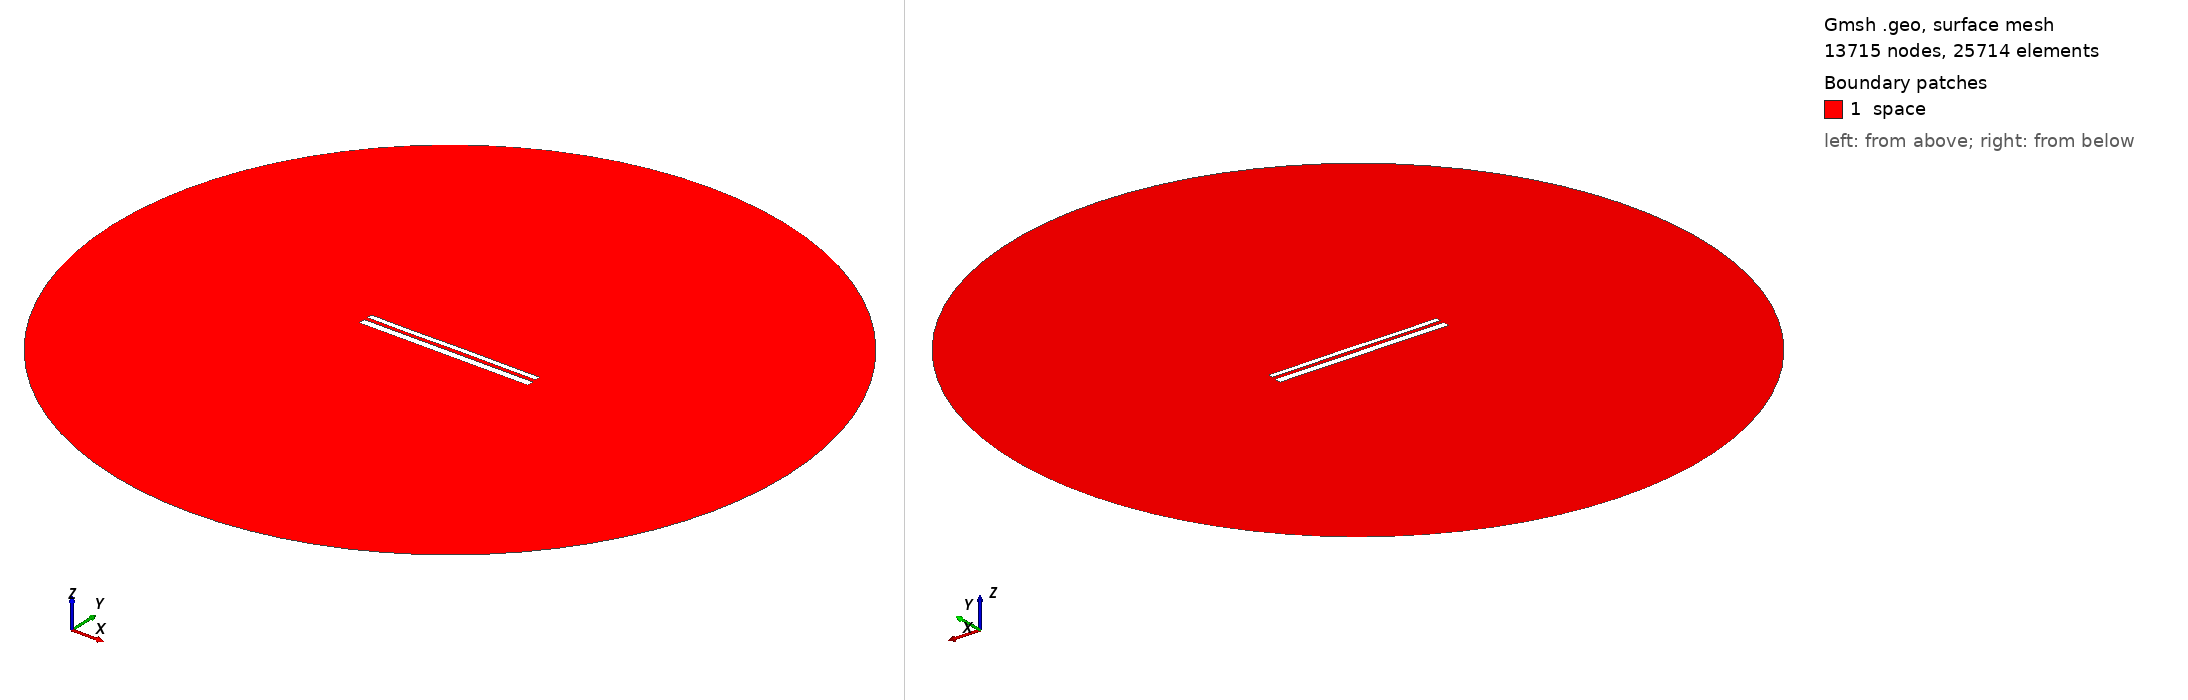

Gmsh geometry script, surface-meshed: 13715 nodes, 25714 surface elements. Boundary patches (legend numbers): 1 space. Left view from above one corner, right view from below the opposite corner. Legend entries are the model's physical surfaces. The drawing asked Gmsh for element sizes between 1% and 20% of the model's largest extent; the script's own settings can give other sizes.

=== 10932.geo (drawn) ===
//---------------------------------------
// Geometry kernel
//---------------------------------------

SetFactory("OpenCASCADE");



//---------------------------------------
// Parameters of the geometry
//---------------------------------------

// Overetch of the upper plate
overetch = 0.375;

// Distance between the plates
distance = 2.0;

// Discretization over the x axis (for the deformation)
nx = 50; 

// Length of the plate
L = 100 - overetch; 

// Number of modes
n = 4; 

// 1st mode coefficient
coeff(1) = 0.0;
beta(1) = 0.596864 * 3.1415926535 / L;

// 2nd mode coefficient
coeff(2) = 0.0;
beta(2) = 1.49418 * 3.1415926535 / L;

// 3rd mode coefficient
coeff(3) = -0.075;
beta(3) = 2.50025 * 3.1415926535 / L;

// 4th mode coefficient
coeff(4) = -0.075;
beta(4) = 3.49999 * 3.1415926535 / L;



//---------------------------------------
// Upper plate (deformed rectangle)
//---------------------------------------

// Coordiantes of the upper plate
xmin = -50;
xmax = 50 - overetch;

// Height of the upper plate
yheight = 4 - 2 * overetch;

// Indexes of the points
UpperID[] = {};
LowerID[] = {};
LeftID[] = {};
RightID[] = {};

// Point index
p = 1;

// Horizontal edges
For i In {1:nx}
    x = xmin + (i-1)*(xmax - xmin)/(nx-1);

    y_bottom = distance / 2 + overetch;
    For j In {1:n}
        C = (Cosh(beta(j)*L) + Cos(beta(j)*L)) / (Sinh(beta(j)*L) + Sin(beta(j)*L));
        y_bottom  = y_bottom + coeff(j) * (Cosh(beta(j)*(x+50)) - Cos(beta(j)*(x+50)) - C * (Sinh(beta(j)*(x+50)) - Sin(beta(j)*(x+50))));
    EndFor

    y_top = y_bottom + yheight;

    Point(p) = {x, y_top, 0, 1.0};
    UpperID[i] = p;
    p = p + 1;

    Point(p) = {x, y_bottom, 0, 1.0};
    LowerID[i] = p;
    p = p + 1;
EndFor

// Create point lists
UpperPts[] = {}; LowerPts[] = {};
For i In {1:nx}
  UpperPts[] += {UpperID[i]};
  LowerPts[] += {LowerID[i]};
EndFor

// Build splines
Spline(1) = {UpperPts[]};
Spline(2) = {LowerPts[]};
Line(3) = {LowerPts[nx-1], UpperPts[nx-1]};
Line(4) = {LowerPts[0], UpperPts[0]};

// Build the plane surface
Curve Loop(1) = {2, 3, -1, -4};
Plane Surface(1) = {1};



//---------------------------------------
// Lower plate (rectangle)
//---------------------------------------

// Vertices
Point(1001) = {-50, -1, 0, 1.0};
Point(1002) = { 50, -1, 0, 1.0};
Point(1003) = { 50,  -5, 0, 1.0};
Point(1004) = {-50,  -5, 0, 1.0};

// Edges
Line(5) = {1001, 1002};
Line(6) = {1002, 1003};
Line(7) = {1003, 1004};
Line(8) = {1004, 1001};

// Plane surface
Line Loop(2) = {5, 6, 7, 8};
Plane Surface(2) = {2}; 



//---------------------------------------
// Outer (fictious) boundary
//---------------------------------------

// Points
Point(1005) = {0, 0, 0};       // Center
Point(1006) = {200, 0, 0};     // Start point
Point(1007) = {0, 200, 0};     // 90 degrees
Point(1008) = {-200, 0, 0};    // 180 degrees
Point(1009) = {0, -200, 0};    // 270 degrees

// Circle arcs (each needs start, center, end)
Circle(9) = {1006, 1005, 1007};
Circle(10) = {1007, 1005, 1008};
Circle(11) = {1008, 1005, 1009};
Circle(12) = {1009, 1005, 1006};

// Plane surface for the entire domain
Curve Loop(3) = {9, 10, 11, 12};
Surface(3) = {3};

// Subtract the plates from the whole domain to obtain the actual domain where we want to solve the equations
BooleanDifference{ Surface{3}; Delete; }{ Surface{1}; Surface{2}; Delete; }




//---------------------------------------
// Transfinite Lines/Curves
//---------------------------------------

// Set the number of points on the boundaries
r = 7;

// Plates
Transfinite Curve {1, 2} = 50*r Using Progression 1;
Transfinite Curve {3, 4} = 2*r Using Progression 1;
Transfinite Line {5, 7} = 50*r Using Progression 1;
Transfinite Line {6, 8} = 2*r Using Progression 1;

// Outer boundary
Transfinite Line {9, 10, 11, 12} = 20 Using Progression 1;



//---------------------------------------
// Physical groups
//---------------------------------------                

// Physical curves (boundaries)
Physical Line("force_segment", 10) = {2};
Physical Line("upper_plate", 11) = {1, 3, 4};
Physical Line("lower_plate", 12) = {5, 6, 7, 8};
Physical Line("boundary", 20) = {9, 10, 11, 12};

// Physical Surfaces
Physical Surface("space", 30) = {3};



//---------------------------------------
// 6. Generate the Mesh
//---------------------------------------

// 2D mesh generation
Mesh 2;
